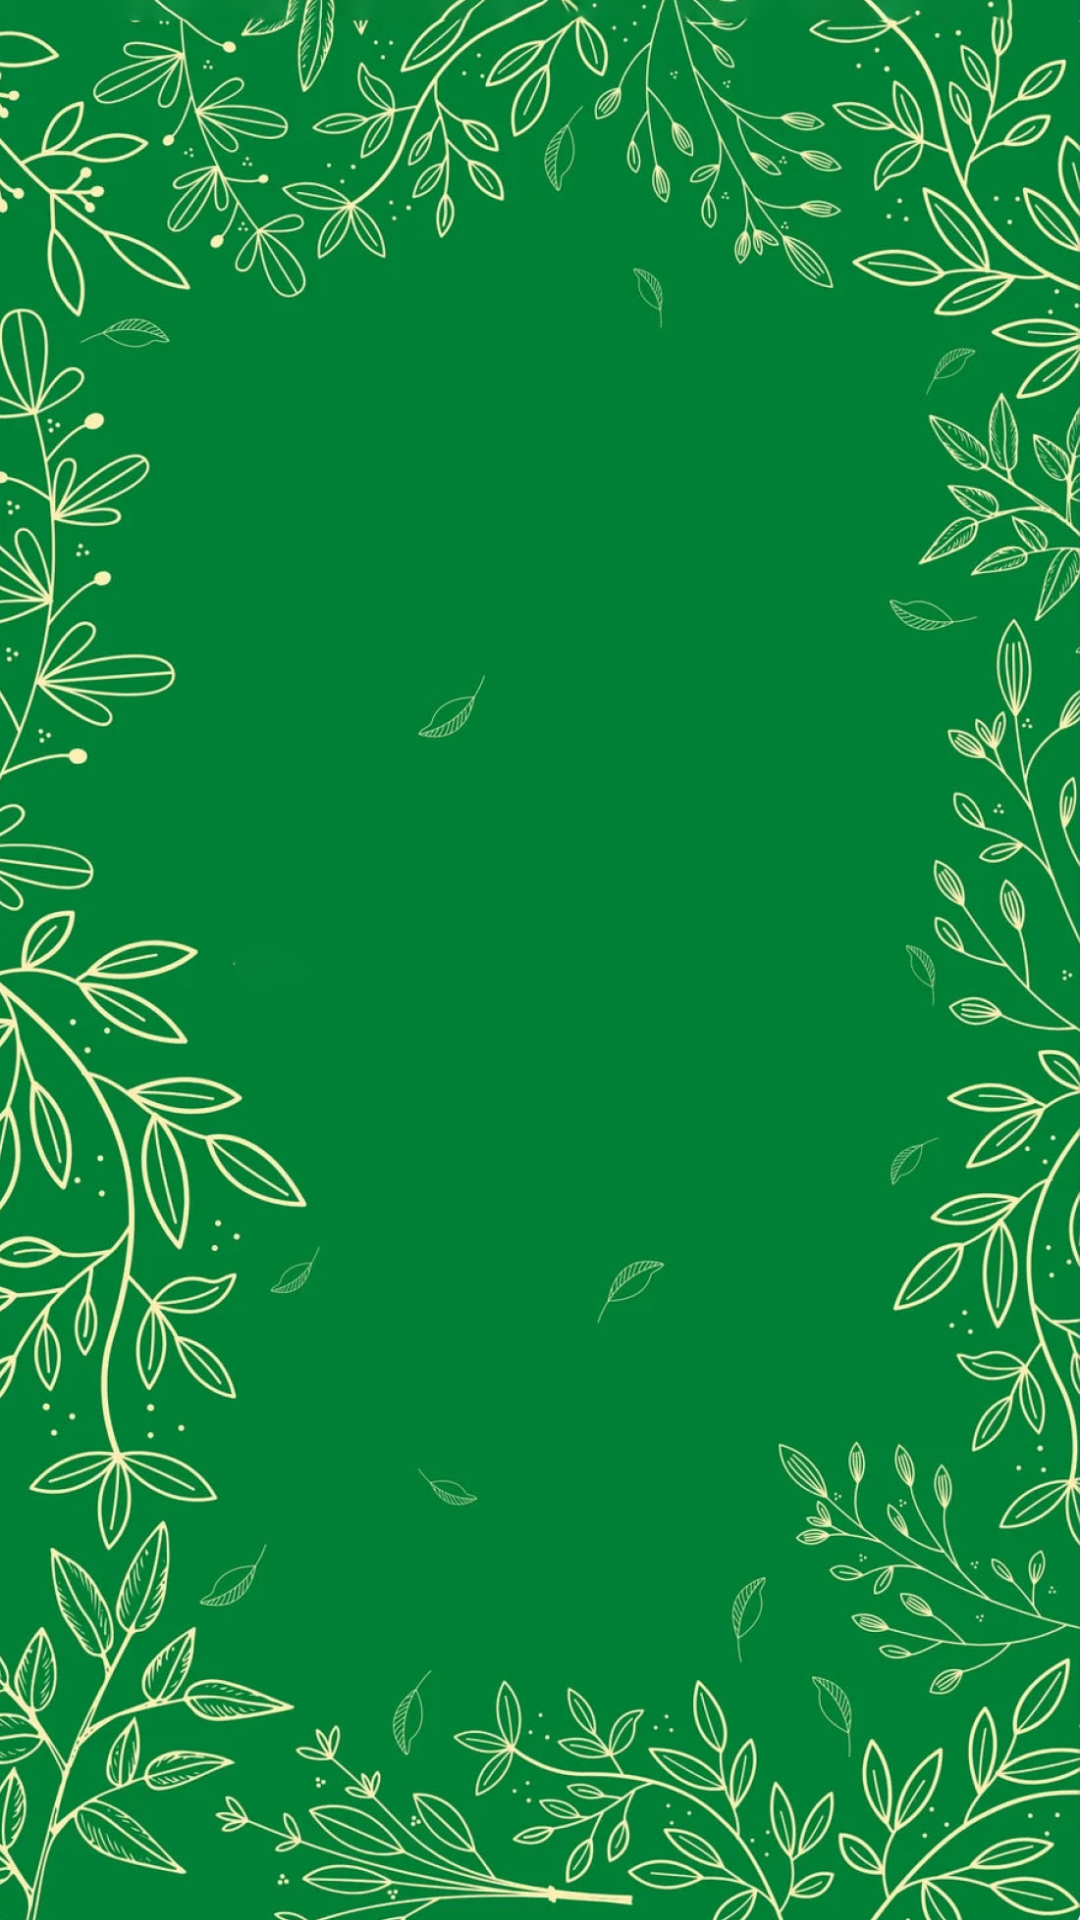

Here is an Android app screen rendered from its layout file. Give the layout XML and the strings, colors and styles it references.
<!-- AndroidManifest.xml: application theme Theme.Aps_1tentativa -->
<!-- res/layout/activity_main.xml -->
<?xml version="1.0" encoding="utf-8"?>
<LinearLayout xmlns:android="http://schemas.android.com/apk/res/android"
    xmlns:app="http://schemas.android.com/apk/res-auto"
    xmlns:tools="http://schemas.android.com/tools"
    android:layout_width="match_parent"
    android:layout_height="match_parent"
    android:background="@drawable/fundo_do_app"
    android:orientation="vertical"
    android:gravity="center"
    tools:context=".MainActivity">





</LinearLayout>
<!-- resources referenced by this layout -->
<resources>
  <!-- drawable fundo_do_app: jpg bitmap (drawable-v24, 310950 bytes) -->
  <style name="Theme.Aps_1tentativa" parent="Theme.AppCompat.Light.NoActionBar">
          
          <item name="colorPrimary">@color/purple_500</item>
          <item name="colorPrimaryVariant">@color/purple_700</item>
          <item name="colorOnPrimary">@color/white</item>
          
          <item name="colorSecondary">@color/teal_200</item>
          <item name="colorSecondaryVariant">@color/teal_700</item>
          <item name="colorOnSecondary">@color/black</item>
          
          <item name="android:statusBarColor" tools:targetApi="l">?attr/colorPrimaryVariant</item>
          
      </style>
  <color name="purple_500">#FF6200EE</color>
  <color name="purple_700">#FF3700B3</color>
  <color name="white">#FFFFFFFF</color>
  <color name="teal_200">#FF03DAC5</color>
  <color name="teal_700">#FF018786</color>
  <color name="black">#FF000000</color>
</resources>
